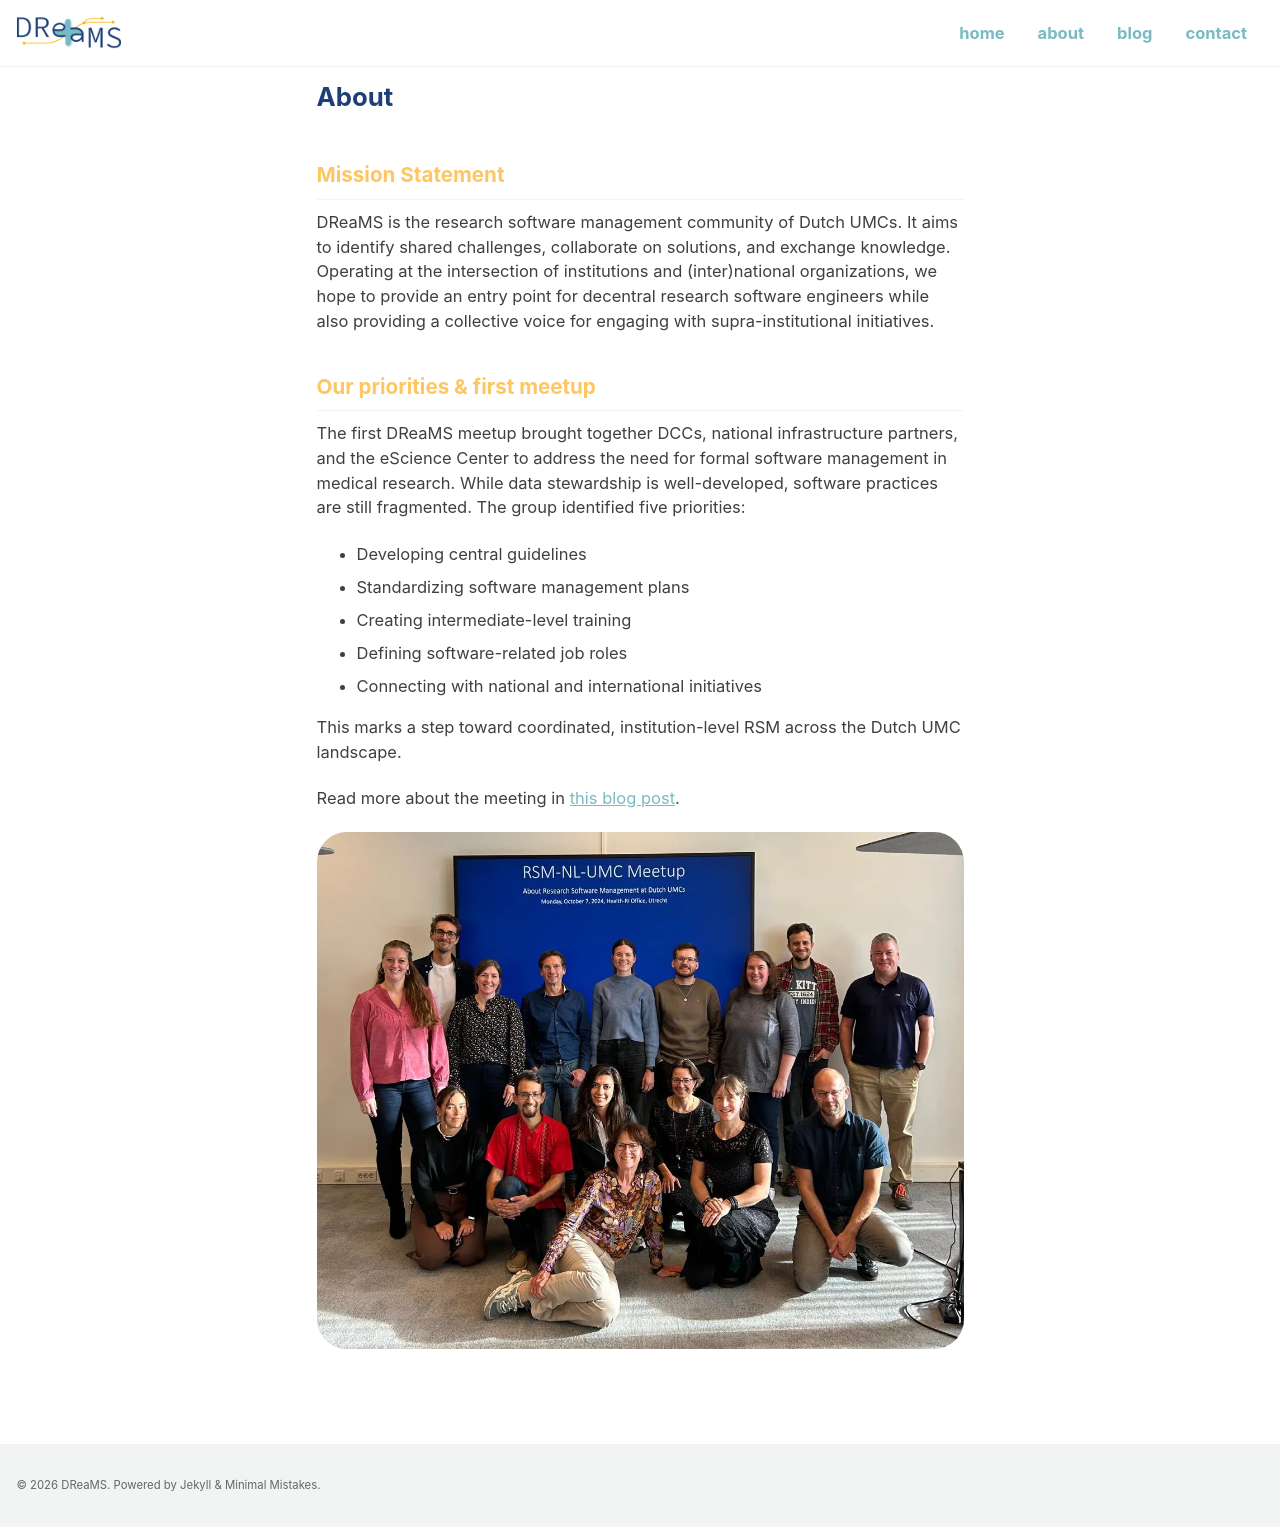

repository: dreams-community/dreams-community.github.io · page: about/index.html · generator: jekyll

---
title: About
permalink: /about/
---

## Mission Statement

DReaMS is the research software management community of Dutch UMCs. It aims to identify shared challenges, collaborate on solutions, and exchange knowledge. Operating at the intersection of institutions and (inter)national organizations, we hope to provide an entry point for decentral research software engineers while also providing a collective voice for engaging with supra-institutional initiatives.

## Our priorities & first meetup

The first DReaMS meetup brought together DCCs, national infrastructure partners, and the eScience Center to address the need for formal software management in medical research. While data stewardship is well-developed, software practices are still fragmented. The group identified five priorities:

- Developing central guidelines
- Standardizing software management plans
- Creating intermediate-level training
- Defining software-related job roles
- Connecting with national and international initiatives

This marks a step toward coordinated, institution-level RSM across the Dutch UMC landscape.

Read more about the meeting in [this blog post](https://blog.esciencecenter.nl/how-is-research-software-managed-at-umcs-insights-from-a-first-meetup-4181e9626a60).

<img src="/assets/images/content/first_meetup.png" alt="First DReaMS meetup" class="img-rounded">
